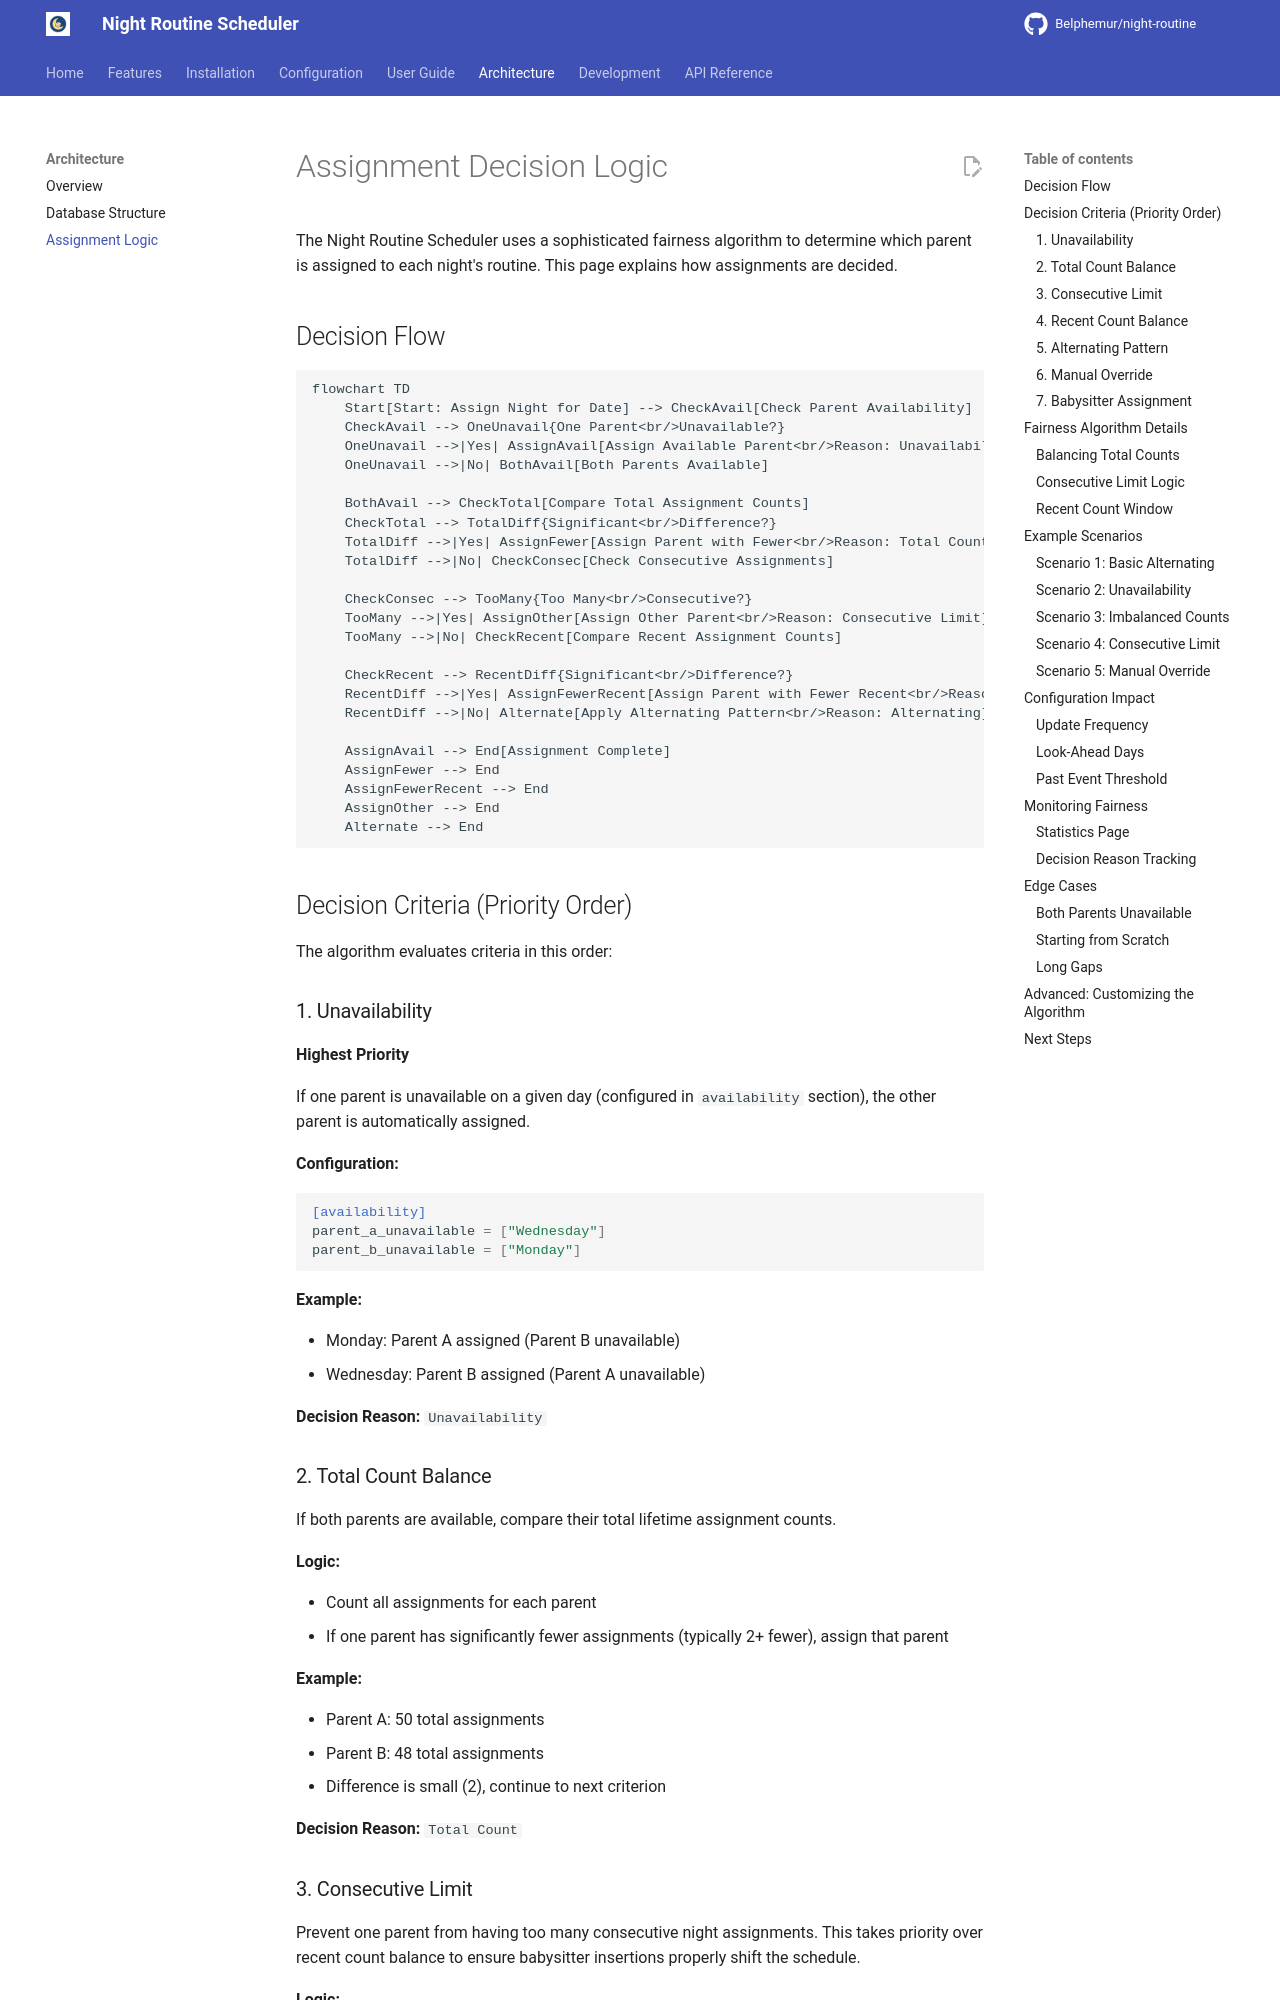

repository: Belphemur/night-routine · page: architecture/assignment-logic/index.html · generator: mkdocs

# Assignment Decision Logic

The Night Routine Scheduler uses a sophisticated fairness algorithm to determine which parent is assigned to each night's routine. This page explains how assignments are decided.

## Decision Flow

```mermaid
flowchart TD
    Start[Start: Assign Night for Date] --> CheckAvail[Check Parent Availability]
    CheckAvail --> OneUnavail{One Parent<br/>Unavailable?}
    OneUnavail -->|Yes| AssignAvail[Assign Available Parent<br/>Reason: Unavailability]
    OneUnavail -->|No| BothAvail[Both Parents Available]

    BothAvail --> CheckTotal[Compare Total Assignment Counts]
    CheckTotal --> TotalDiff{Significant<br/>Difference?}
    TotalDiff -->|Yes| AssignFewer[Assign Parent with Fewer<br/>Reason: Total Count]
    TotalDiff -->|No| CheckConsec[Check Consecutive Assignments]

    CheckConsec --> TooMany{Too Many<br/>Consecutive?}
    TooMany -->|Yes| AssignOther[Assign Other Parent<br/>Reason: Consecutive Limit]
    TooMany -->|No| CheckRecent[Compare Recent Assignment Counts]

    CheckRecent --> RecentDiff{Significant<br/>Difference?}
    RecentDiff -->|Yes| AssignFewerRecent[Assign Parent with Fewer Recent<br/>Reason: Recent Count]
    RecentDiff -->|No| Alternate[Apply Alternating Pattern<br/>Reason: Alternating]

    AssignAvail --> End[Assignment Complete]
    AssignFewer --> End
    AssignFewerRecent --> End
    AssignOther --> End
    Alternate --> End
```

## Decision Criteria (Priority Order)

The algorithm evaluates criteria in this order:

### 1. Unavailability

**Highest Priority**

If one parent is unavailable on a given day (configured in `availability` section), the other parent is automatically assigned.

**Configuration:**

```toml
[availability]
parent_a_unavailable = ["Wednesday"]
parent_b_unavailable = ["Monday"]
```

**Example:**

- Monday: Parent A assigned (Parent B unavailable)
- Wednesday: Parent B assigned (Parent A unavailable)

**Decision Reason:** `Unavailability`
